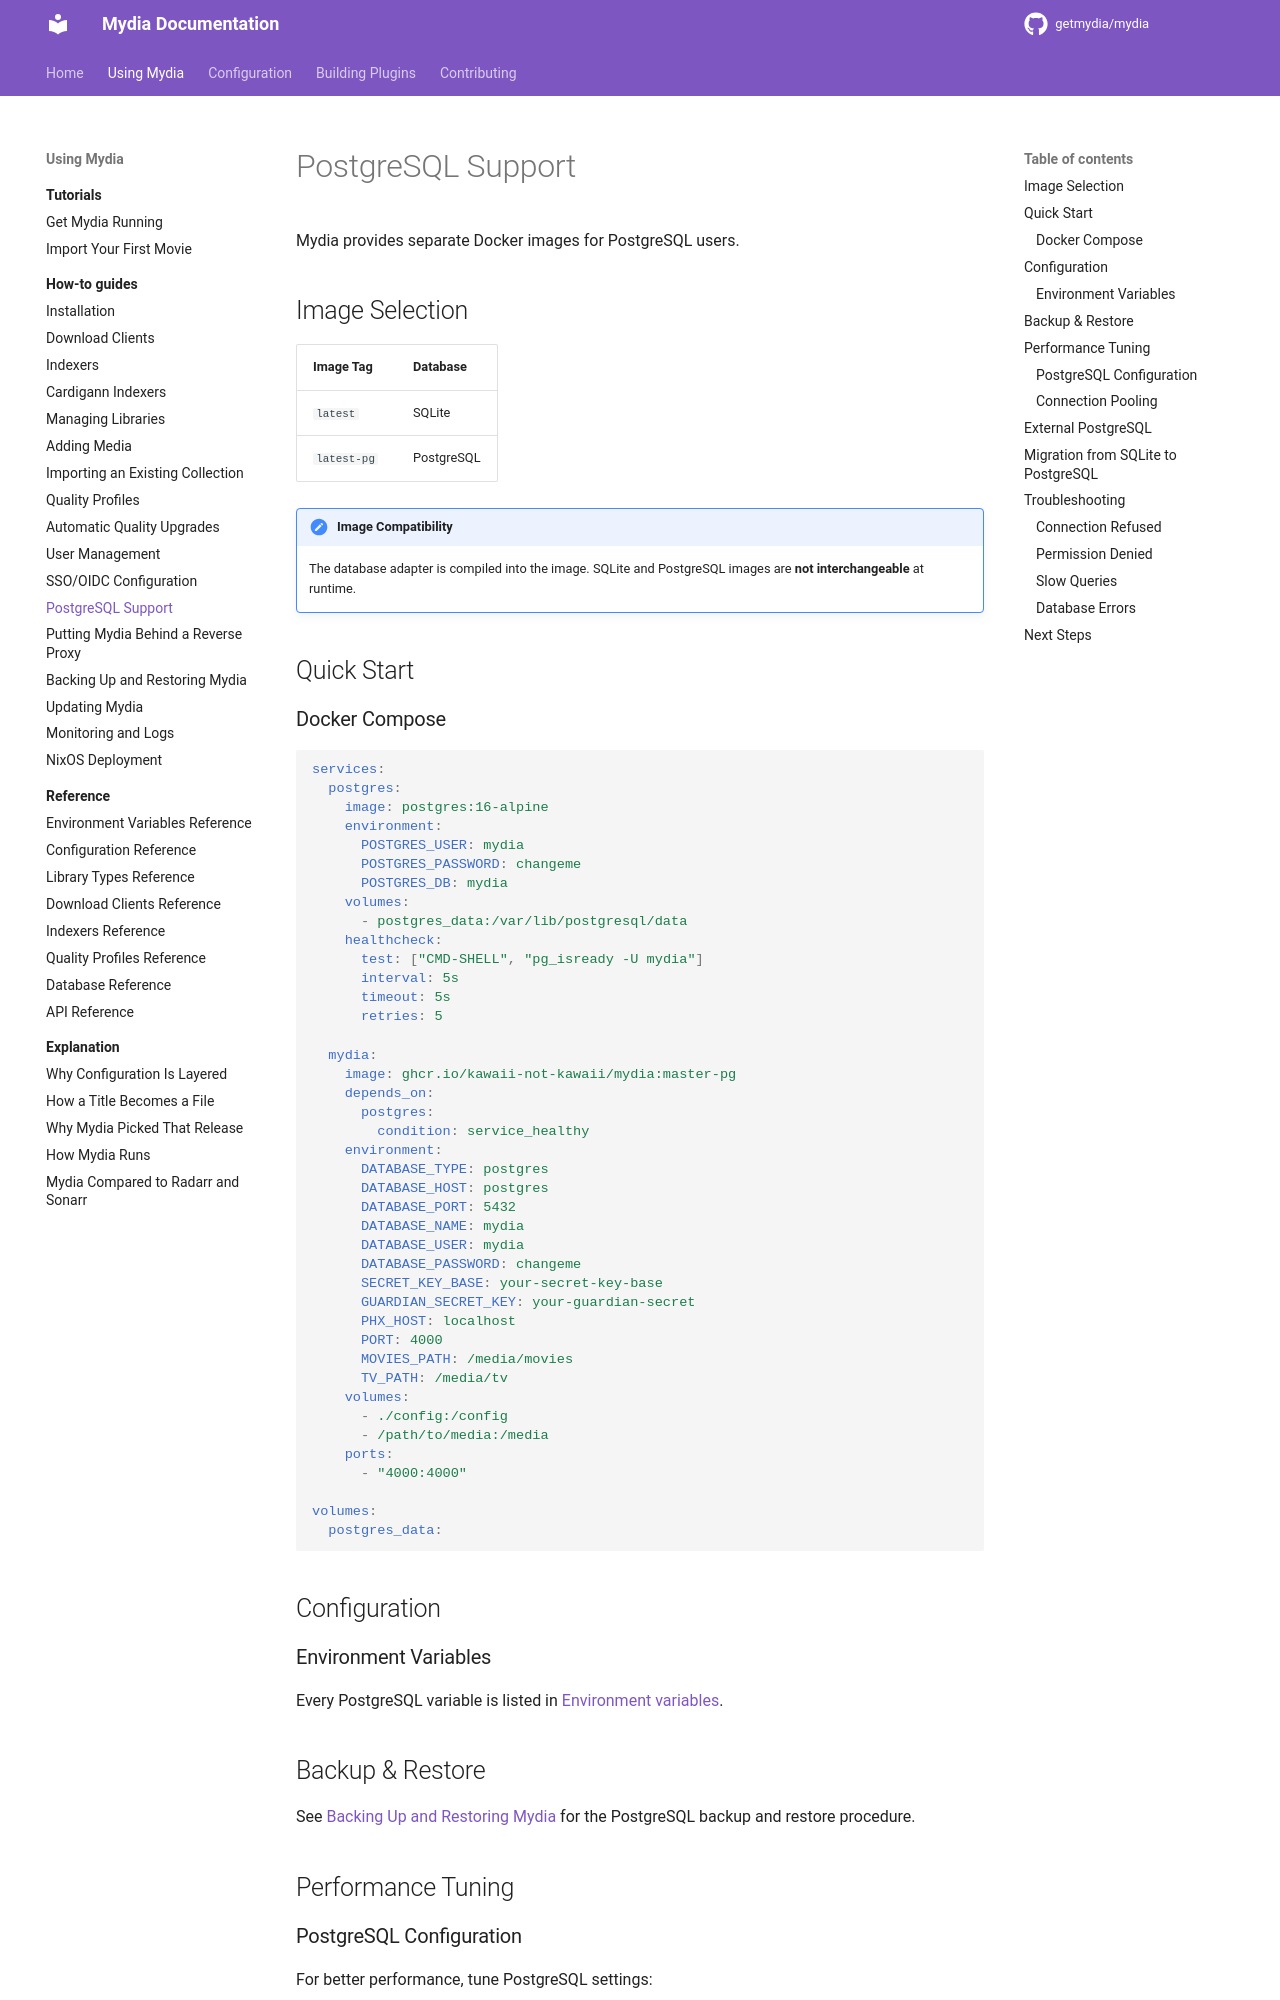

repository: kawaii-not-kawaii/mydia · page: dev/using/how-to/postgresql/index.html · generator: mkdocs

# PostgreSQL Support

Mydia provides separate Docker images for PostgreSQL users.

## Image Selection

| Image Tag | Database |
|-----------|----------|
| `latest` | SQLite |
| `latest-pg` | PostgreSQL |

!!! important "Image Compatibility"
    The database adapter is compiled into the image. SQLite and PostgreSQL images are **not interchangeable** at runtime.

## Quick Start

### Docker Compose

```yaml
services:
  postgres:
    image: postgres:16-alpine
    environment:
      POSTGRES_USER: mydia
      POSTGRES_PASSWORD: changeme
      POSTGRES_DB: mydia
    volumes:
      - postgres_data:/var/lib/postgresql/data
    healthcheck:
      test: ["CMD-SHELL", "pg_isready -U mydia"]
      interval: 5s
      timeout: 5s
      retries: 5

  mydia:
    image: ghcr.io/kawaii-not-kawaii/mydia:master-pg
    depends_on:
      postgres:
        condition: service_healthy
    environment:
      DATABASE_TYPE: postgres
      DATABASE_HOST: postgres
      DATABASE_PORT: 5432
      DATABASE_NAME: mydia
      DATABASE_USER: mydia
      DATABASE_PASSWORD: changeme
      SECRET_KEY_BASE: your-secret-key-base
      GUARDIAN_SECRET_KEY: your-guardian-secret
      PHX_HOST: localhost
      PORT: 4000
      MOVIES_PATH: /media/movies
      TV_PATH: /media/tv
    volumes:
      - ./config:/config
      - /path/to/media:/media
    ports:
      - "4000:4000"

volumes:
  postgres_data:
```

## Configuration

### Environment Variables

Every PostgreSQL variable is listed in [Environment variables](../reference/environment-variables.md#postgresql-configuration).
